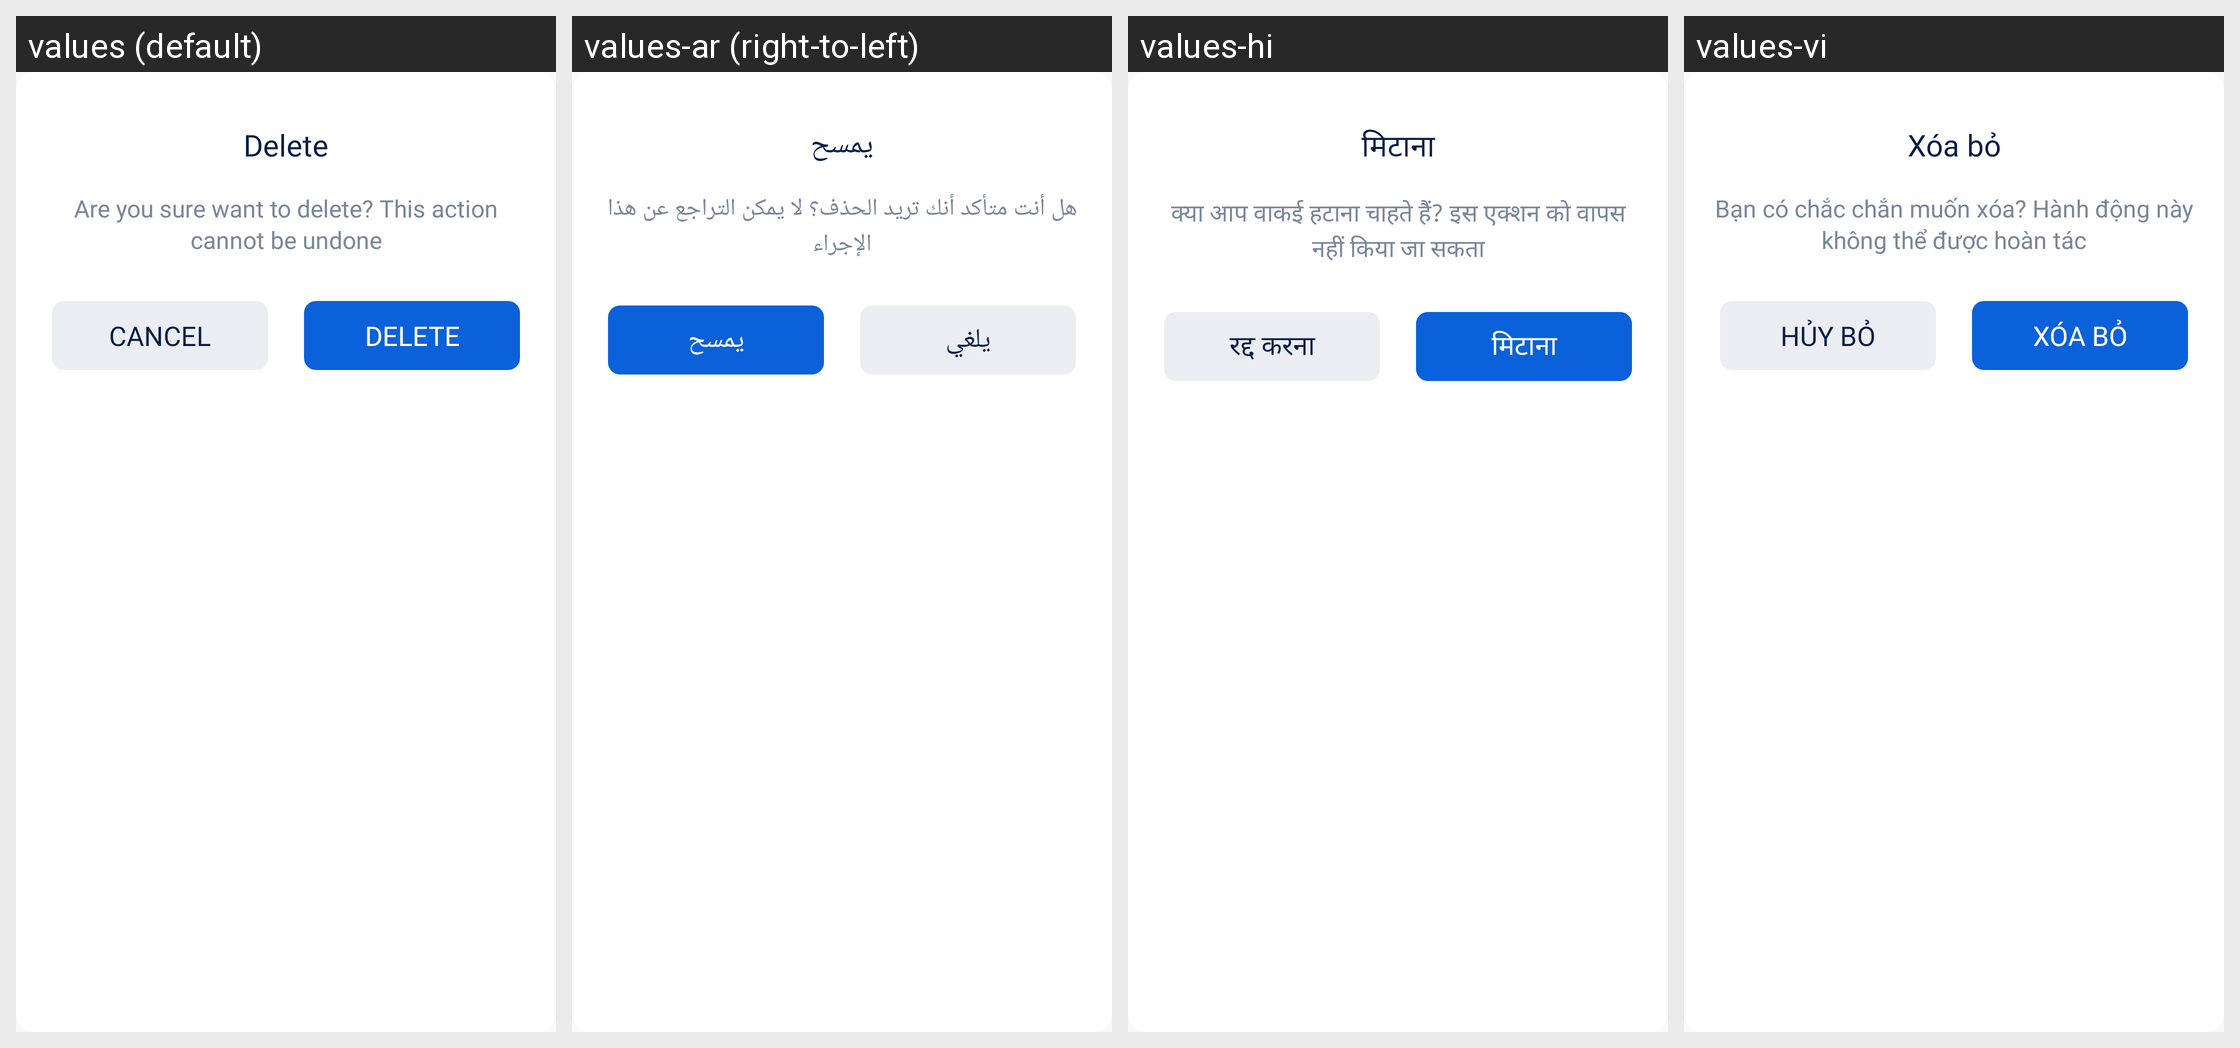

Translations of the strings shown on this Android screen, per locale in the grid:
Android screen res/layout/dialog_confirmation.xml rendered under 4 locales, left to right: values (default), values-ar (right-to-left), values-hi, values-vi. Device: Nexus 5 (rendered at 1080×1920; each locale shown at half size, 540×960, under a caption strip naming it); theme AppTheme.
Other locales in the repository, not shown: values-cs, values-de, values-es, values-in, values-it, values-ja, values-ko, values-pl, values-pt, values-ro, values-ru, values-sv, values-th.
Strings drawn on this screen, with the default value and each locale's value (text and hints the layout hard-codes, and strings that could not be matched under every locale, appear in the picture but are not listed):

action_delete
  values: Delete
  values-ar: يمسح
  values-hi: मिटाना
  values-vi: Xóa bỏ

dialog_delete_message
  values: Are you sure want to delete? This action cannot be undone
  values-ar: هل أنت متأكد أنك تريد الحذف؟ لا يمكن التراجع عن هذا الإجراء
  values-hi: क्या आप वाकई हटाना चाहते हैं? इस एक्शन को वापस नहीं किया जा सकता
  values-vi: Bạn có chắc chắn muốn xóa? Hành động này không thể được hoàn tác

action_cancel
  values: Cancel
  values-ar: يلغي
  values-hi: रद्द करना
  values-vi: Hủy bỏ
